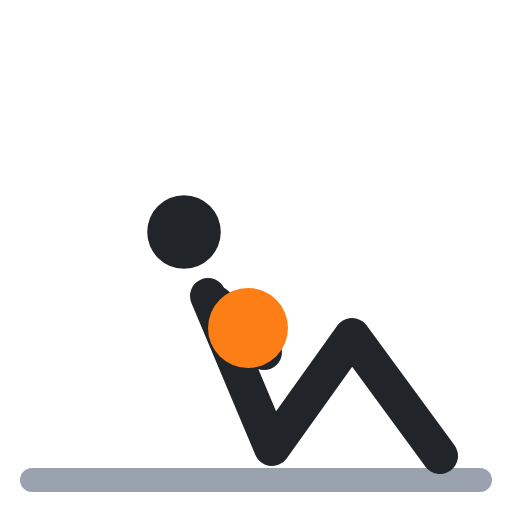
t = 0.00 s
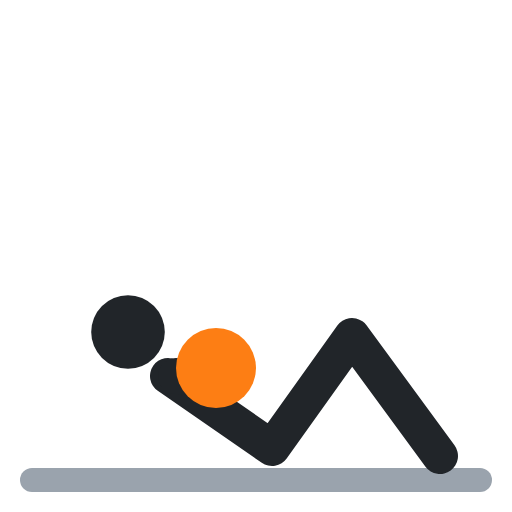
t = 0.40 s
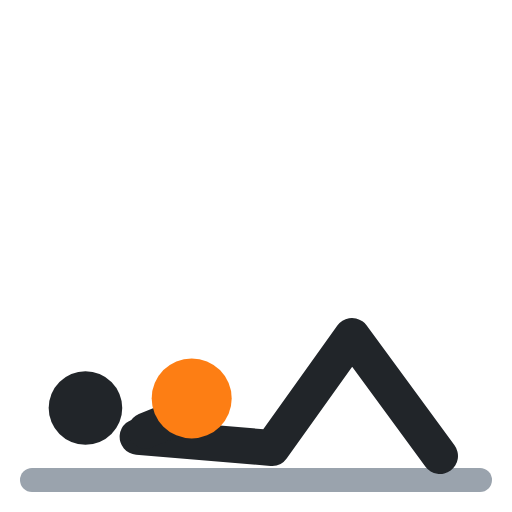
t = 0.60 s
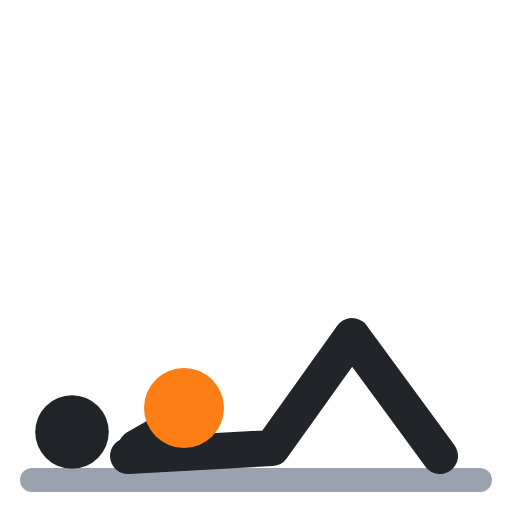
t = 1.00 s
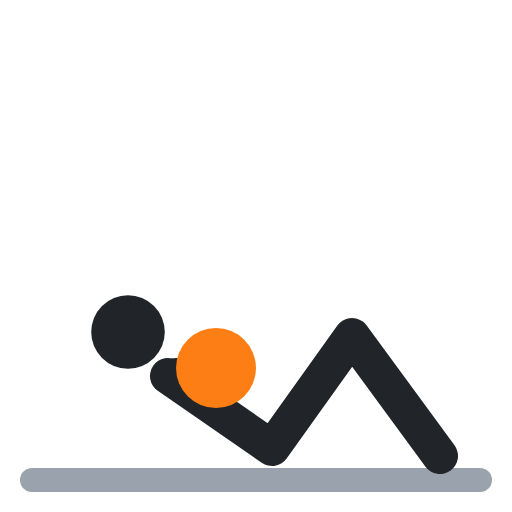
t = 1.40 s
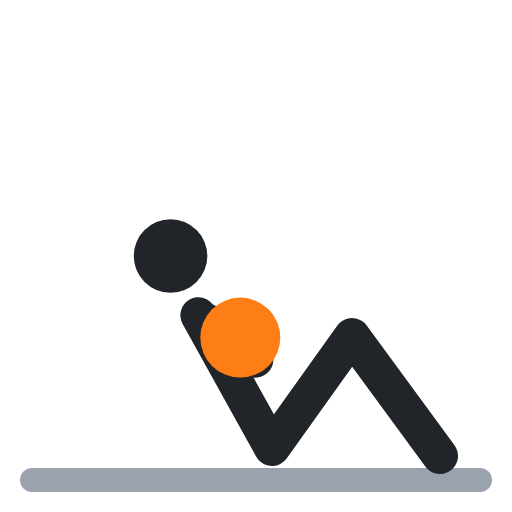
t = 1.60 s

The animated SVG that drew these frames (rendered in a browser with its animation timeline set to each time). Animation: 6 SMIL elements (animate=6); one cycle of 2.00 s, repeats indefinitely.

<svg xmlns="http://www.w3.org/2000/svg" viewBox="0 0 64 64" fill="none" stroke-linecap="round" stroke-linejoin="round"><polyline points="4,60 60,60" stroke="#9aa3ad" stroke-width="3"/><circle cx="23" cy="29" r="4.6" fill="#212529"><animate attributeName="cx" values="23;9;9;23;23" keyTimes="0;.4;.5;.9;1" calcMode="spline" keySplines=".45 0 .55 1;.45 0 .55 1;.45 0 .55 1;.45 0 .55 1" dur="2s" repeatCount="indefinite"/><animate attributeName="cy" values="29;54;54;29;29" keyTimes="0;.4;.5;.9;1" calcMode="spline" keySplines=".45 0 .55 1;.45 0 .55 1;.45 0 .55 1;.45 0 .55 1" dur="2s" repeatCount="indefinite"/></circle><polyline points="26,37 34,56 44,42 55,57" stroke="#212529" stroke-width="4.5"><animate attributeName="points" values="26,37 34,56 44,42 55,57;16,57 34,56 44,42 55,57;16,57 34,56 44,42 55,57;26,37 34,56 44,42 55,57;26,37 34,56 44,42 55,57" keyTimes="0;.4;.5;.9;1" calcMode="spline" keySplines=".45 0 .55 1;.45 0 .55 1;.45 0 .55 1;.45 0 .55 1" dur="2s" repeatCount="indefinite"/></polyline><polyline points="27,38 33,44" stroke="#212529" stroke-width="4.5"><animate attributeName="points" values="27,38 33,44;17,56 24,52;17,56 24,52;27,38 33,44;27,38 33,44" keyTimes="0;.4;.5;.9;1" calcMode="spline" keySplines=".45 0 .55 1;.45 0 .55 1;.45 0 .55 1;.45 0 .55 1" dur="2s" repeatCount="indefinite"/></polyline><circle cx="31" cy="41" r="5" fill="#fd7e14"><animate attributeName="cx" values="31;23;23;31;31" keyTimes="0;.4;.5;.9;1" calcMode="spline" keySplines=".45 0 .55 1;.45 0 .55 1;.45 0 .55 1;.45 0 .55 1" dur="2s" repeatCount="indefinite"/><animate attributeName="cy" values="41;51;51;41;41" keyTimes="0;.4;.5;.9;1" calcMode="spline" keySplines=".45 0 .55 1;.45 0 .55 1;.45 0 .55 1;.45 0 .55 1" dur="2s" repeatCount="indefinite"/></circle></svg>
